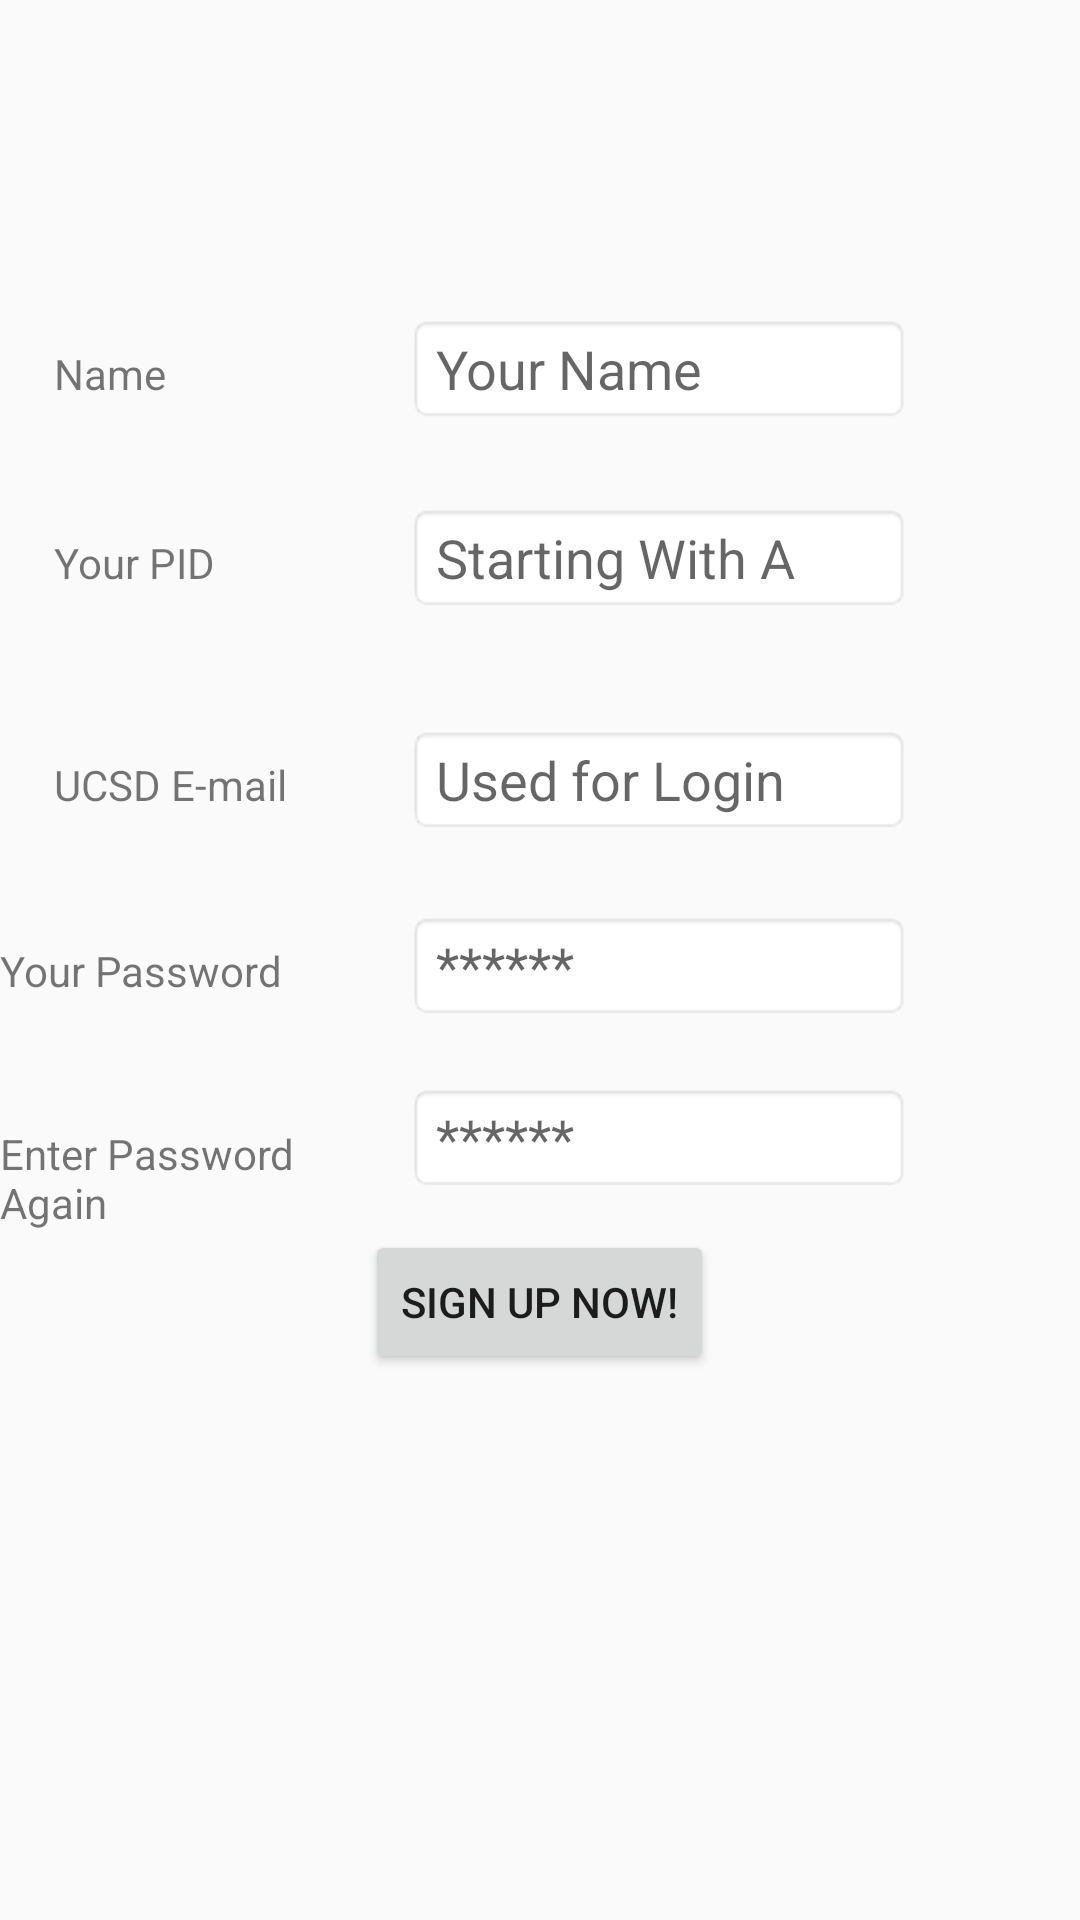

Layout XML and referenced resources for this Android screen:
<!-- AndroidManifest.xml: application theme AppTheme -->
<!-- res/layout/signup_layout.xml -->
<?xml version="1.0" encoding="utf-8"?>
<RelativeLayout xmlns:android="http://schemas.android.com/apk/res/android"
    xmlns:tools="http://schemas.android.com/tools"
    android:orientation="vertical" android:layout_width="match_parent"
    android:layout_height="match_parent">


    <TextView
        android:text="Your PID"
        android:layout_width="wrap_content"
        android:layout_height="wrap_content"
        android:id="@+id/textView8"
        android:layout_below="@+id/textView6"
        android:layout_alignLeft="@+id/textView6"
        android:layout_alignStart="@+id/textView6"
        android:layout_marginTop="44dp" />

    <TextView
        android:text="UCSD E-mail"
        android:layout_width="wrap_content"
        android:layout_height="wrap_content"
        android:id="@+id/textView7"
        android:layout_below="@+id/editText6"
        android:layout_alignLeft="@+id/textView8"
        android:layout_alignStart="@+id/textView8"
        android:layout_marginTop="48dp" />

    <TextView
        android:text="Name"
        android:layout_width="wrap_content"
        android:layout_height="wrap_content"
        android:layout_marginTop="46dp"
        android:id="@+id/textView6"
        android:layout_below="@+id/textView3"
        android:layout_alignLeft="@+id/textView3"
        android:layout_alignStart="@+id/textView3" />

    <EditText
        android:layout_width="wrap_content"
        android:layout_height="wrap_content"
        android:inputType="textPassword"
        android:ems="8"
        android:id="@+id/editText4"
        android:hint="******"
        android:layout_alignBaseline="@+id/textView5"
        android:layout_alignBottom="@+id/textView5"
        android:layout_alignLeft="@+id/button"
        android:layout_alignStart="@+id/button"
        android:layout_marginLeft="14dp"
        android:layout_marginStart="14dp"
        android:background="@android:drawable/editbox_background_normal"
        android:textColorLink="@android:color/holo_blue_light" />

    <Button
        android:text="Sign Up Now!"
        android:layout_width="wrap_content"
        android:layout_height="wrap_content"
        android:layout_marginTop="70dp"
        android:id="@+id/button"
        android:onClick="enterHome"
        android:layout_below="@+id/editText4"
        android:layout_centerHorizontal="true" />

    <EditText
        android:layout_width="wrap_content"
        android:layout_height="wrap_content"
        android:inputType="textPersonName"
        android:hint="Your Name"
        android:ems="8"
        android:id="@+id/SUName"
        android:background="@android:drawable/editbox_background_normal"
        android:layout_alignBaseline="@+id/textView6"
        android:layout_alignBottom="@+id/textView6"
        android:layout_alignLeft="@+id/editText6"
        android:layout_alignStart="@+id/editText6"
        android:textColorLink="@android:color/holo_blue_light" />

    <EditText
        android:layout_width="wrap_content"
        android:layout_height="wrap_content"
        android:inputType="textPersonName"
        android:ems="8"
        android:id="@+id/editText6"
        android:hint="Starting With A"
        android:fontFamily="sans-serif"
        android:background="@android:drawable/editbox_background_normal"
        android:layout_alignBaseline="@+id/textView8"
        android:layout_alignBottom="@+id/textView8"
        android:layout_alignLeft="@+id/editText5"
        android:layout_alignStart="@+id/editText5"
        android:textColorLink="@android:color/holo_blue_light" />

    <TextView
        android:text=" "
        android:layout_width="wrap_content"
        android:layout_height="wrap_content"
        android:id="@+id/textView3"
        android:layout_marginLeft="40dp"
        android:layout_marginStart="18dp"
        android:layout_marginTop="50dp"
        android:layout_alignParentTop="true"
        android:layout_alignParentLeft="false"
        android:layout_alignParentStart="true" />


    <EditText
        android:layout_width="wrap_content"
        android:layout_height="wrap_content"
        android:inputType="textEmailAddress"
        android:ems="8"
        android:id="@+id/editText5"
        android:hint="Used for Login"
        android:background="@android:drawable/editbox_background_normal"
        android:textColorLink="@android:color/holo_blue_light"
        android:layout_alignBaseline="@+id/textView7"
        android:layout_alignBottom="@+id/textView7"
        android:layout_alignLeft="@+id/editText4"
        android:layout_alignStart="@+id/editText4" />

    <TextView
        android:text="Enter Password Again"
        android:layout_width="wrap_content"
        android:layout_height="wrap_content"
        android:layout_marginTop="35dp"
        android:id="@+id/textViewRePass"
        android:layout_below="@+id/editText4"
        android:layout_toLeftOf="@+id/editText5"
        android:layout_toStartOf="@+id/editText5" />

    <EditText
        android:layout_width="wrap_content"
        android:layout_height="wrap_content"
        android:inputType="textPassword"
        android:hint="******"
        android:layout_below="@+id/editText4"
        android:layout_toEndOf="@+id/textViewRePass"
        android:layout_marginTop="21dp"
        android:id="@+id/editTextRePassWord"



        android:ems="8"

        android:background="@android:drawable/editbox_background_normal"
        android:textColorLink="@android:color/holo_blue_light"

        android:layout_toRightOf="@+id/textViewRePass" />

    <TextView
        android:text="Your Password"
        android:layout_width="wrap_content"
        android:layout_height="wrap_content"
        android:id="@+id/textView5"
        android:layout_below="@+id/editText5"
        android:layout_alignLeft="@+id/textViewRePass"
        android:layout_alignStart="@+id/textViewRePass"
        android:layout_marginTop="36dp" />

</RelativeLayout>
<!-- resources referenced by this layout -->
<resources>
  <style name="AppTheme" parent="Theme.AppCompat.Light.NoActionBar">
          
          <item name="colorPrimary">@color/colorPrimary</item>
          <item name="colorPrimaryDark">@color/colorPrimaryDark</item>
          <item name="colorAccent">@color/colorAccent</item>
      </style>
  <color name="colorPrimary">#3b9ff6</color>
  <color name="colorPrimaryDark">#303f9f</color>
  <color name="colorAccent">#FF4081</color>
</resources>
